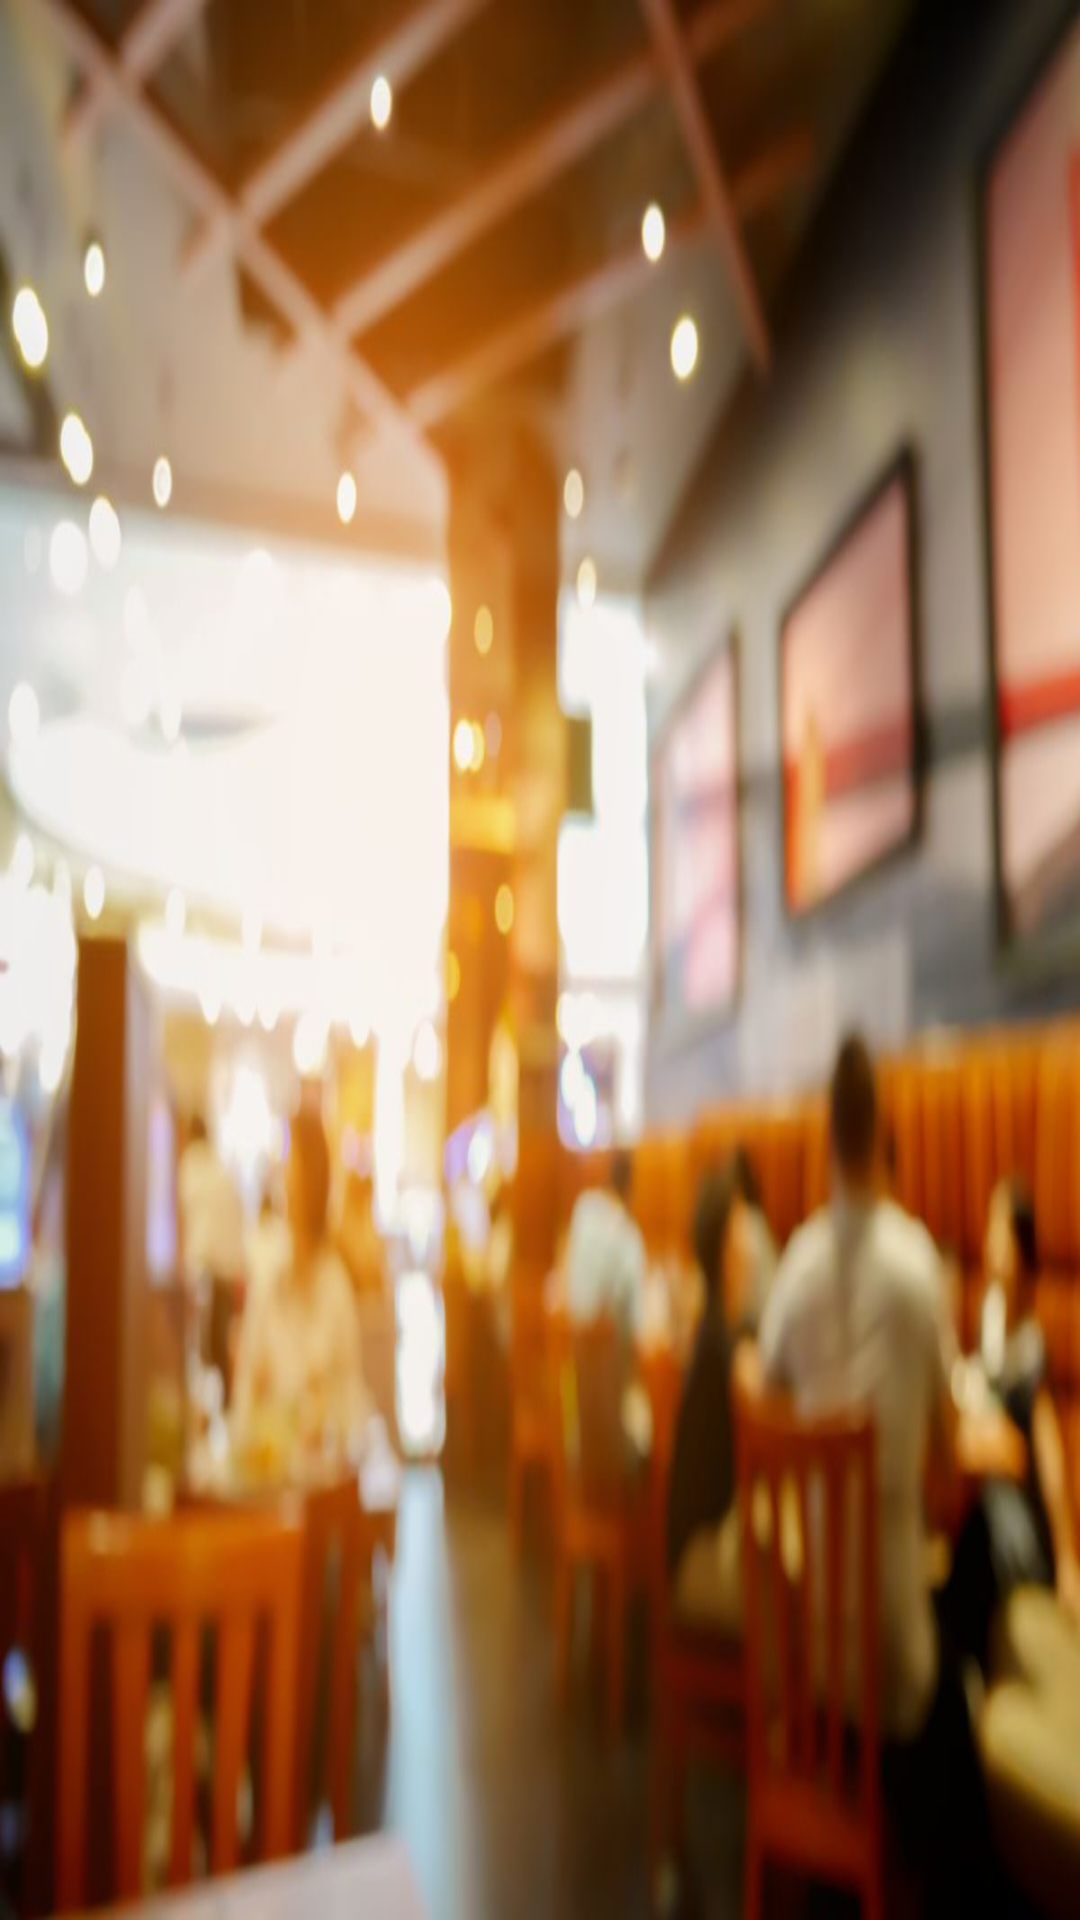

The Android layout XML behind this screen, and the referenced resources:
<!-- AndroidManifest.xml: application theme Theme.Fragments -->
<!-- res/layout/header.xml -->
<?xml version="1.0" encoding="utf-8"?>
<LinearLayout xmlns:android="http://schemas.android.com/apk/res/android"
    android:orientation="vertical"
    android:layout_width="match_parent"
    android:layout_height="180dp"
    android:background="@drawable/hdr"
    android:gravity="bottom"
    android:padding="16dp"
    android:theme="@style/ThemeOverlay.AppCompat.Dark.ActionBar">


</LinearLayout>
<!-- resources referenced by this layout -->
<resources>
  <!-- drawable hdr: jpeg bitmap (drawable, 82029 bytes) -->
  <style name="Theme.Fragments" parent="Theme.AppCompat.Light.NoActionBar">
          
          <item name="colorPrimary">@color/purple_500</item>
          <item name="colorPrimaryVariant">@color/purple_700</item>
          <item name="colorOnPrimary">@color/white</item>
          
          <item name="colorSecondary">@color/teal_200</item>
          <item name="colorSecondaryVariant">@color/teal_700</item>
          <item name="colorOnSecondary">@color/black</item>
          
          <item name="android:statusBarColor" tools:targetApi="l">?attr/colorPrimaryVariant</item>
          
      </style>
  <color name="purple_500">#FF6200EE</color>
  <color name="purple_700">#FF3700B3</color>
  <color name="white">#FFFFFFFF</color>
  <color name="teal_200">#FF03DAC5</color>
  <color name="teal_700">#FF018786</color>
  <color name="black">#FF000000</color>
</resources>
